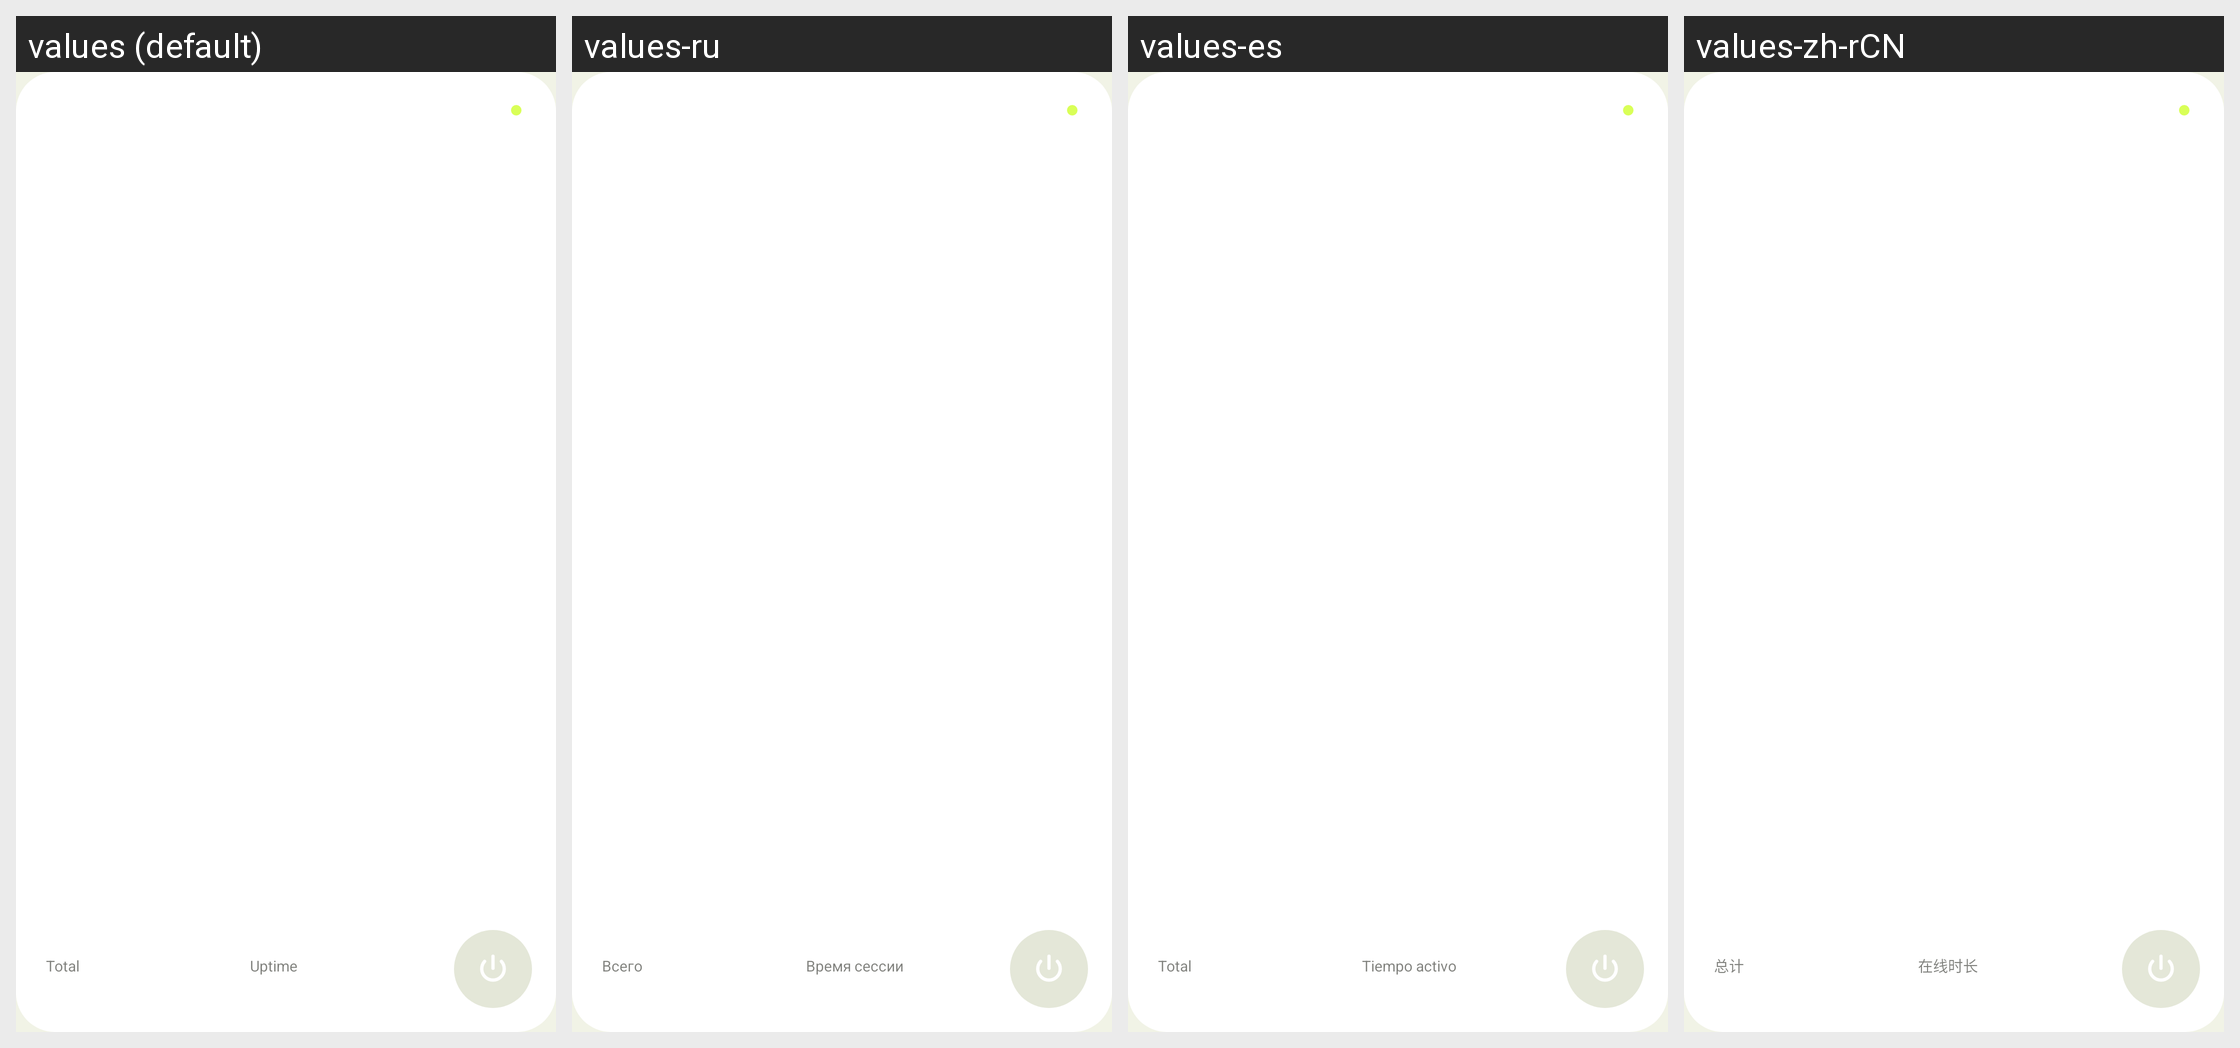

The Android screen above is rendered under several locales of the same app. Produce the string resources it draws, with the default and per-locale values.
Android screen res/layout/widget_status.xml rendered under 4 locales, left to right: values (default), values-ru, values-es, values-zh-rCN. Device: Nexus 5 (rendered at 1080×1920; each locale shown at half size, 540×960, under a caption strip naming it); theme Theme.SYBbox.
Strings drawn on this screen, with the default value and each locale's value (text and hints the layout hard-codes, and strings that could not be matched under every locale, appear in the picture but are not listed):

total_traffic
  values: Total
  values-ru: Всего
  values-es: Total
  values-zh-rCN: 总计

uptime
  values: Uptime
  values-ru: Время сессии
  values-es: Tiempo activo
  values-zh-rCN: 在线时长
